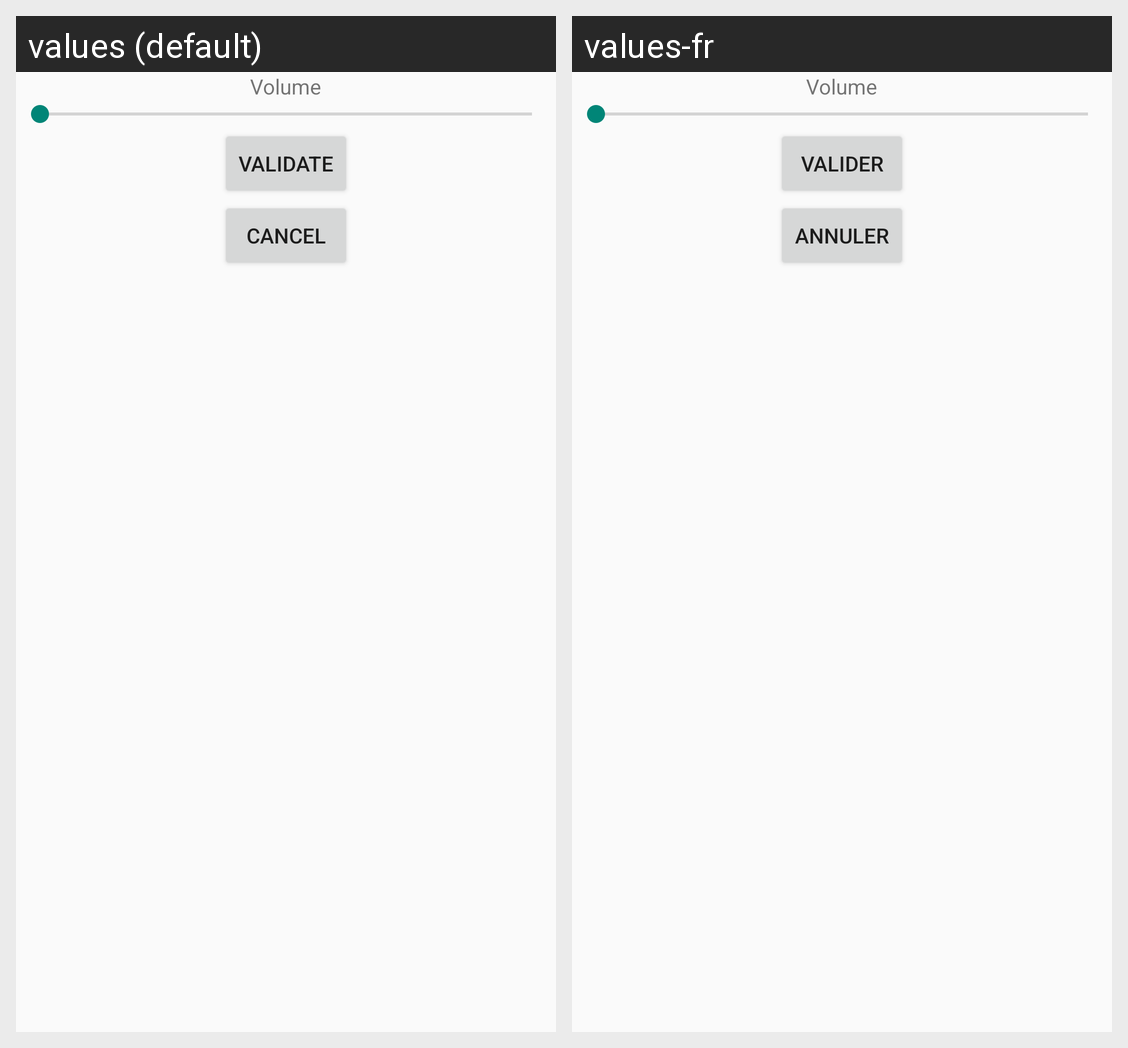

Strings drawn on this Android screen and how each of the app's shown locales translates them:
Android screen res/layout/volume_slider.xml rendered under 2 locales, left to right: values (default), values-fr. Device: Nexus 5 (rendered at 1080×1920; each locale shown at half size, 540×960, under a caption strip naming it); theme AppTheme.
Strings drawn on this screen, with the default value and each locale's value (text and hints the layout hard-codes, and strings that could not be matched under every locale, appear in the picture but are not listed):

volume_seek_bar
  values: Volume
  values-fr: Volume

validate
  values: Validate
  values-fr: Valider

cancel
  values: Cancel
  values-fr: Annuler
